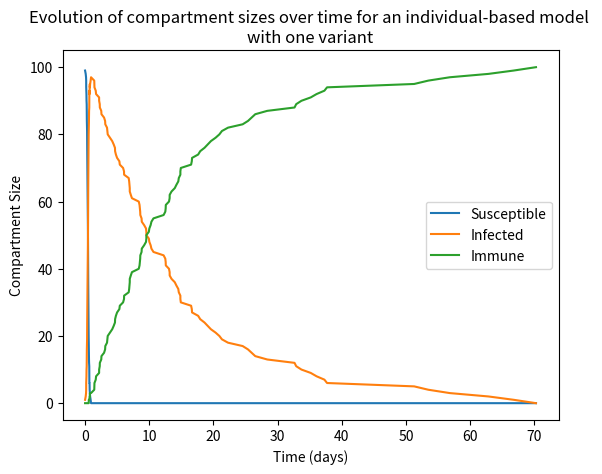
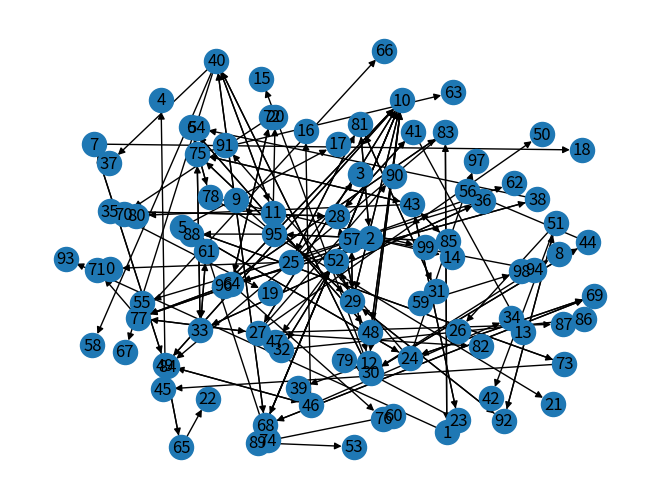

The script that saved these images, in order:
import numpy as np
import networkx as nx
import matplotlib.pyplot as plt

################################################## SIMULATION CONSTANTS

gamma = 1 / 14  # human recovery time
beta = 0.5  # transmission rate of malaria
mu = 1 / 14  # exposure period
sigma = 0  # immunity breakthrough rate

################################################## STATES

susceptible = 'S'
infected = 'I'
recovered = 'R'


################################################## INITIALISING GRAPH

def get_mosquito_transmission():

    # Uses the concept of vectorial capacity to determine the likelihood of a transmission between nodes
    a = np.random.uniform(low=0.1, high=2)       # rate at which a human is bitten by a mosquito
    b = np.random.uniform(low=0.5, high=0.5)     # proportion of infected bites that cause infection in the human host
    c = np.random.uniform(low=0.5, high=0.5)     # transmission efficiency from humans to mosquitoes
    m = np.random.uniform(low=0, high=10)        # number of mosquitoes in the region per human
    mu = np.random.uniform(low=0.14, high=0.23)  # life expectancy of mosquitoes

    # This will be used as a weight between nodes, giving the likelihood of transmission between humans along that node
    return (a ** 2 * b * c * m) / mu


def initialise_graph(num_nodes, num_infected_nodes):

    # Initialising the network structure
    G = nx.Graph()

    # Initialising the number of nodes
    all_nodes = np.arange(num_nodes)

    # Randomly choosing infected nodes
    random_infected_nodes = np.random.choice(all_nodes, size=num_infected_nodes, replace=False)

    # Looping through all nodes
    for node in all_nodes:

        # Checking if node has been randomly infected
        if np.any(node == random_infected_nodes):

            # Adding infected node if required
            G.add_node(node, state=infected, infects=[], infected_by=[])

        else:

            # Adding susceptible node if required
            G.add_node(node, state=susceptible, infects=[], infected_by=[])

    # Looping through edges
    for patch in G.nodes():
        for other_patch in G.nodes():

            # Connecting node to all other nodes except itself and setting distance between
            if patch != other_patch:
                G.add_edge(patch, other_patch, weight=get_mosquito_transmission())

    # Returning the resulting structure
    return G


################################################## RUNNING SIMULATION

def get_event_rates(G):
    # Stores the node that caused the event (e.g. I_k will cause S_j to become infected)
    source_nodes = []

    # Stores the node that the event happened to (S_j becoming infected due to I_k)
    target_nodes = []

    # Stores the propensity of the event
    event_rates = []

    # Looping through all nodes in the system
    for i, node in enumerate(G.nodes(data=True)):

        # Exctacting the node label and info (which includes the state, weight, etc)
        node_label, node_info = node

        if node_info['state'] == susceptible:

            # Determining the shortest path length (weight) to each nb of the current node
            all_nbs = nx.single_source_dijkstra_path_length(G, source=node_label, weight='weight')

            # Looping through all neighbours
            for nb in all_nbs:

                # Determining if the current neighbour is infected
                if G.nodes[nb]['state'] == infected:

                    # Determining the infected node's label and calculating its event rate based on its weight (mosquito dynamics)
                    infected_nb_label = nb
                    infected_nb_rate = all_nbs[nb]

                    # Storing the results
                    source_nodes.append(infected_nb_label)
                    target_nodes.append(node_label)
                    event_rates.append(infected_nb_rate)

        elif node_info['state'] == infected:

            # Storing the results
            source_nodes.append(node_label)
            target_nodes.append(node_label)
            event_rates.append(gamma)

    # Returning the results as numpy arrays
    return np.array(source_nodes), np.array(target_nodes), np.array(event_rates)


def get_chosen_state_position(event_rates, sum_rates):
    # Determining the probabilities of each event
    event_probabilities = event_rates / sum_rates

    # Randomly choosing an event from a discrete probability function
    random_position = np.random.choice(np.arange(len(event_probabilities)), size=1, p=event_probabilities)[0]

    # Returning the resulting position
    return random_position


def get_chosen_time(sum_rates):

    # Generating a uniform random number
    r1 = np.random.uniform()

    # Choosing current time by drawing from exponential
    chosen_time = np.log(1.0 / r1) / sum_rates

    # Returning the resulting time
    return chosen_time


def update_network(G, event_source, event_target):
    # Checking if the required state is susceptible
    if G.nodes()[event_target]['state'] == susceptible:

        # Setting state to infected
        G.nodes()[event_target]['state'] = infected

        # Storing infection information
        G.nodes()[event_source]['infects'].append(event_target)
        G.nodes()[event_target]['infects'].append(event_source)

    # Checking if the required state is infected
    elif G.nodes()[event_target]['state'] == infected:

        # Setting the state to recovered
        G.nodes()[event_target]['state'] = recovered

    # Returning the network system
    return G


def run_gillespie(G, S0, I0, R0, t_max):

    # Initialising time
    t = 0

    # Initialising results to store compartment totals
    S_data, I_data, R_data, t_data = [S0], [I0], [R0], [t]

    # Looping through time until convergence or maximum simulation time is reached
    while t < t_max:

        # Determining the possible events and their rates
        source_nodes, target_nodes, event_rates = get_event_rates(G)
        sum_rates = np.sum(event_rates)

        # Checking for convergence
        if len(event_rates) == 0:
            break

        # Choosing the event to occur by drawing from a discrete probability distribution
        chosen_position = get_chosen_state_position(event_rates, sum_rates)

        # Determining which event took place
        event_source = source_nodes[chosen_position]  # node causing the event (e.g. I_j causes an infection to S_k)
        event_target = target_nodes[chosen_position]  # node event is occurring to (e.g. S_k becomes infected by I_j)

        # Determining the time for the event to occur
        chosen_time = get_chosen_time(sum_rates)

        # Updating the time
        t += chosen_time

        # Updating the network
        G = update_network(G, event_source, event_target)

        # Saving the results
        S_data.append(np.sum([G.nodes()[node]['state'] == 'S' for node in G.nodes()]))
        I_data.append(np.sum([G.nodes()[node]['state'] == 'I' for node in G.nodes()]))
        R_data.append(np.sum([G.nodes()[node]['state'] == 'R' for node in G.nodes()]))
        t_data.append(t)

    return G, S_data, I_data, R_data, t_data


################################################## DISPLAYING GRAPH

def show_graph(G):

    # Setting colours for the different node types
    color_map = []

    # Looping through all possible nodes and extracting their label and data (which includes their state)
    for node_label, node_data in G.nodes(data=True):

        # Setting susceptible nodes to blue
        if node_data['state'] == susceptible:
            color_map.append('tab:blue')

        # Setting infected nodes to red
        elif node_data['state'] == infected:
            color_map.append('tab:red')

        # Setting immune nodes to green
        else:
            color_map.append('tab:green')

    # Drawing the graph
    plt.clf()
    plt.figure()
    pos = nx.spring_layout(G)
    nx.draw_networkx(G, pos, node_size=100, node_color=color_map, with_labels=False)
    # plt.legend()
    plt.axis('off')
    plt.show()


################################################## CREATING AN INFECTION TREE

def get_infection_tree(G):

    # Creating infection tree as a directed graph
    infection_tree = nx.DiGraph()

    # Adding nodes
    infection_tree.add_nodes_from(range(G.number_of_nodes()))

    # Adding edges (i.e. who infected who)
    for node in G.nodes(data=True):
        node_label, node_info = node

        # Checking if the current node has caused any infections
        if len(node_info['infects']) > 1:

            # Adding the nodes infected by the current node to the network
            for infected in node_info['infects']:
                infection_tree.add_edge(node_label, infected)

    # Removing isolated nodes
    infection_tree.remove_nodes_from(list(nx.isolates(infection_tree)))

    # Returning the tree structure
    return infection_tree


################################################## MAIN PROGRAM

# Network parameters
num_nodes = 100

# Initial conditions
I0, R0 = 1, 0
S0 = num_nodes - I0 - R0

# Initialising the network
G = initialise_graph(num_nodes, I0)

# Setting maximum simulation time
max_time = 100

# Running the algorithm
G, S_data, I_data, R_data, t_data = run_gillespie(G, S0, I0, R0, max_time)
infection_tree = get_infection_tree(G)

# Plotting the results
plt.clf()
plt.figure()
plt.plot(t_data, S_data, label='Susceptible')
plt.plot(t_data, I_data, label='Infected')
plt.plot(t_data, R_data, label='Immune')
plt.title('Evolution of compartment sizes over time for an individual-based model \nwith one variant')
plt.xlabel('Time (days)')
plt.ylabel('Compartment Size')
plt.legend()
plt.savefig('individual_model_CompartmentalData.png')

# Drawing the family tree
plt.clf()
plt.figure()
pos = nx.spring_layout(G)
nx.draw(infection_tree, pos, with_labels=True, arrowsize=10)
plt.savefig('individual_model_InfectionTree.png')
